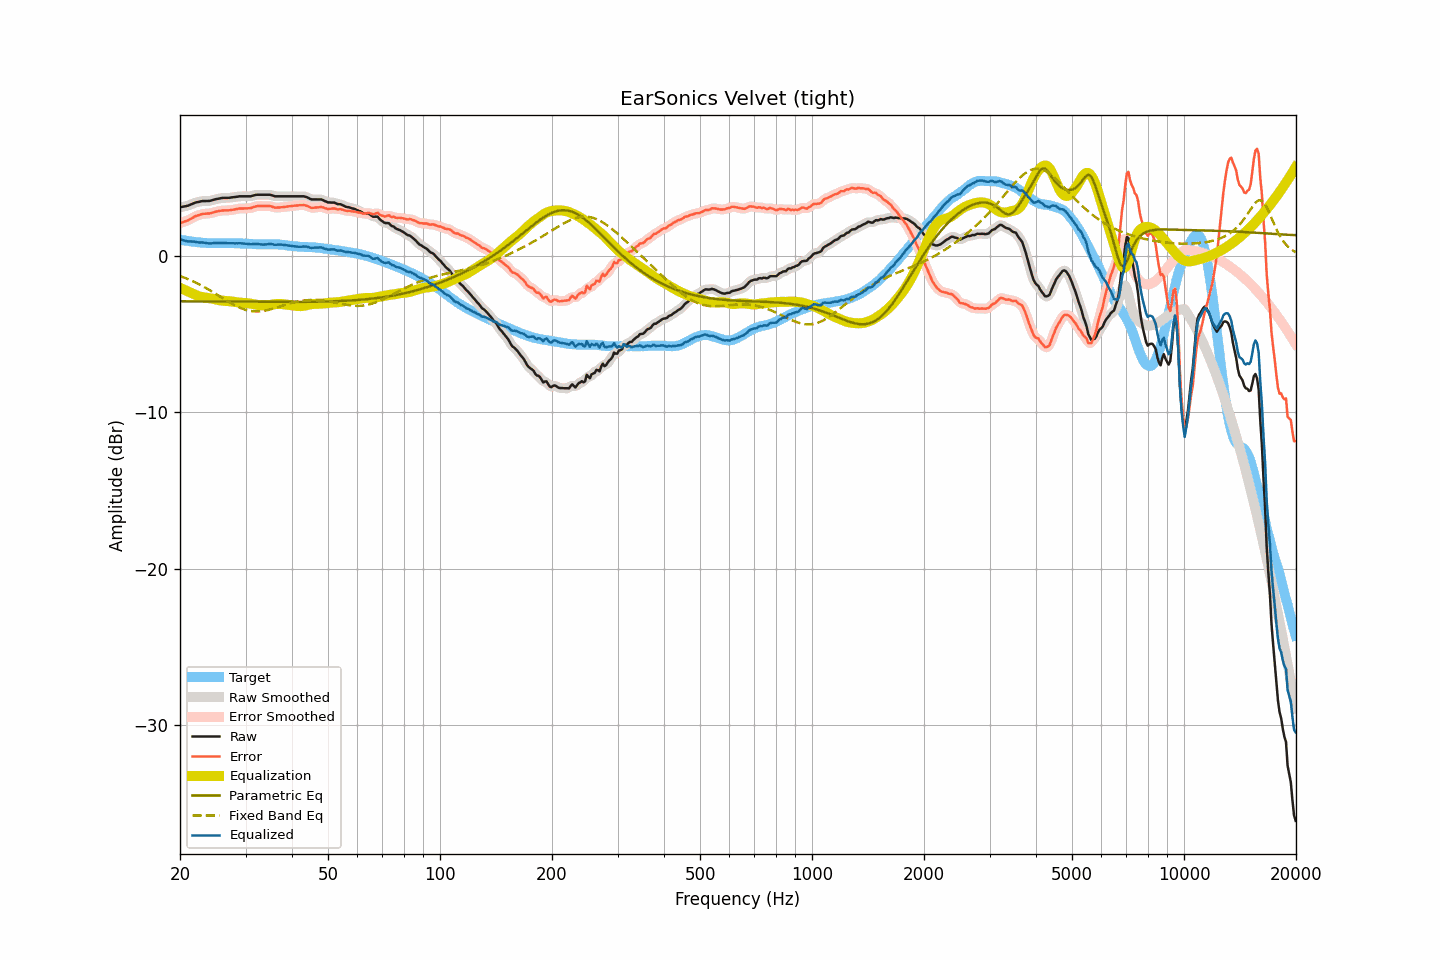

The file beside this chart, header and first rows:
frequency, raw, smoothed, error, error_smoothed, equalization, parametric_eq, fixed_band_eq, equalized_raw, equalized_smoothed, target
20.00, 3.09, 3.10, 2.07, 2.07, -2.05, -2.91, -1.30, 1.04, 1.04, 1.02
20.20, 3.11, 3.11, 2.11, 2.11, -2.10, -2.91, -1.34, 1.01, 1.01, 1.00
20.40, 3.13, 3.13, 2.15, 2.14, -2.15, -2.91, -1.38, 0.99, 0.98, 0.98
20.61, 3.15, 3.15, 2.18, 2.18, -2.19, -2.92, -1.42, 0.96, 0.96, 0.97
20.81, 3.17, 3.17, 2.22, 2.22, -2.24, -2.92, -1.46, 0.93, 0.93, 0.95
21.02, 3.19, 3.20, 2.25, 2.26, -2.28, -2.92, -1.50, 0.91, 0.92, 0.94
21.23, 3.24, 3.24, 2.32, 2.31, -2.33, -2.92, -1.54, 0.91, 0.91, 0.92
21.44, 3.28, 3.28, 2.37, 2.37, -2.37, -2.92, -1.59, 0.91, 0.91, 0.91
21.66, 3.32, 3.33, 2.42, 2.43, -2.43, -2.92, -1.64, 0.89, 0.90, 0.90
21.87, 3.37, 3.37, 2.49, 2.48, -2.48, -2.92, -1.69, 0.90, 0.89, 0.88
22.09, 3.40, 3.40, 2.53, 2.53, -2.52, -2.92, -1.73, 0.88, 0.87, 0.87
22.31, 3.42, 3.42, 2.57, 2.57, -2.57, -2.92, -1.79, 0.86, 0.86, 0.86
22.54, 3.44, 3.45, 2.60, 2.60, -2.60, -2.92, -1.84, 0.84, 0.85, 0.85
22.76, 3.47, 3.47, 2.64, 2.63, -2.63, -2.92, -1.89, 0.84, 0.84, 0.84
22.99, 3.49, 3.49, 2.67, 2.66, -2.65, -2.92, -1.95, 0.84, 0.84, 0.82
23.22, 3.49, 3.49, 2.68, 2.68, -2.67, -2.92, -2.00, 0.83, 0.83, 0.81
23.45, 3.49, 3.49, 2.68, 2.68, -2.68, -2.92, -2.06, 0.81, 0.81, 0.81
23.69, 3.49, 3.49, 2.69, 2.68, -2.70, -2.92, -2.12, 0.80, 0.79, 0.80
23.92, 3.49, 3.50, 2.69, 2.69, -2.71, -2.93, -2.18, 0.78, 0.79, 0.80
24.16, 3.51, 3.51, 2.71, 2.71, -2.73, -2.93, -2.24, 0.78, 0.78, 0.80
24.40, 3.54, 3.54, 2.74, 2.74, -2.75, -2.93, -2.30, 0.79, 0.79, 0.80
24.65, 3.57, 3.57, 2.77, 2.77, -2.77, -2.93, -2.36, 0.80, 0.80, 0.80
24.89, 3.60, 3.60, 2.80, 2.80, -2.80, -2.93, -2.42, 0.81, 0.80, 0.80
25.14, 3.62, 3.62, 2.82, 2.83, -2.82, -2.93, -2.49, 0.80, 0.80, 0.80
25.39, 3.64, 3.64, 2.85, 2.85, -2.84, -2.93, -2.55, 0.80, 0.80, 0.80
25.65, 3.66, 3.66, 2.87, 2.86, -2.86, -2.93, -2.61, 0.80, 0.80, 0.79
25.91, 3.68, 3.68, 2.88, 2.88, -2.87, -2.93, -2.68, 0.81, 0.81, 0.80
26.16, 3.69, 3.69, 2.89, 2.89, -2.88, -2.93, -2.74, 0.81, 0.81, 0.80
26.43, 3.69, 3.69, 2.89, 2.89, -2.89, -2.93, -2.81, 0.80, 0.80, 0.80
26.69, 3.69, 3.69, 2.89, 2.89, -2.90, -2.93, -2.87, 0.80, 0.80, 0.80
26.96, 3.69, 3.69, 2.89, 2.90, -2.90, -2.93, -2.93, 0.79, 0.79, 0.80
27.23, 3.70, 3.70, 2.90, 2.91, -2.91, -2.93, -2.99, 0.79, 0.79, 0.80
27.50, 3.72, 3.72, 2.92, 2.92, -2.93, -2.94, -3.05, 0.80, 0.79, 0.80
27.77, 3.73, 3.73, 2.94, 2.94, -2.94, -2.94, -3.11, 0.79, 0.79, 0.80
28.05, 3.74, 3.74, 2.95, 2.95, -2.96, -2.94, -3.16, 0.79, 0.79, 0.79
28.33, 3.76, 3.76, 2.98, 2.97, -2.97, -2.94, -3.22, 0.79, 0.79, 0.78
28.62, 3.77, 3.77, 2.99, 2.99, -2.99, -2.94, -3.27, 0.79, 0.79, 0.78
28.90, 3.79, 3.79, 3.01, 3.01, -3.00, -2.94, -3.31, 0.79, 0.79, 0.78
29.19, 3.79, 3.79, 3.01, 3.01, -3.01, -2.94, -3.36, 0.79, 0.79, 0.78
29.48, 3.79, 3.79, 3.02, 3.02, -3.01, -2.94, -3.40, 0.78, 0.78, 0.78
29.78, 3.79, 3.79, 3.02, 3.02, -3.02, -2.94, -3.43, 0.78, 0.78, 0.77
30.08, 3.79, 3.79, 3.02, 3.02, -3.02, -2.94, -3.47, 0.77, 0.77, 0.77
30.38, 3.79, 3.79, 3.02, 3.02, -3.03, -2.94, -3.49, 0.76, 0.76, 0.77
30.68, 3.79, 3.79, 3.03, 3.03, -3.05, -2.94, -3.52, 0.75, 0.74, 0.76
30.99, 3.79, 3.80, 3.04, 3.05, -3.06, -2.94, -3.54, 0.73, 0.74, 0.76
31.30, 3.82, 3.82, 3.08, 3.07, -3.08, -2.95, -3.55, 0.74, 0.74, 0.74
31.61, 3.85, 3.85, 3.11, 3.11, -3.10, -2.95, -3.56, 0.75, 0.75, 0.74
31.93, 3.88, 3.88, 3.14, 3.14, -3.12, -2.95, -3.57, 0.76, 0.75, 0.74
32.24, 3.89, 3.89, 3.16, 3.16, -3.14, -2.95, -3.57, 0.75, 0.75, 0.73
32.57, 3.89, 3.89, 3.17, 3.17, -3.16, -2.95, -3.56, 0.73, 0.73, 0.72
32.89, 3.89, 3.89, 3.17, 3.17, -3.17, -2.95, -3.56, 0.72, 0.72, 0.72
33.22, 3.89, 3.89, 3.17, 3.17, -3.18, -2.95, -3.54, 0.71, 0.71, 0.72
33.55, 3.89, 3.89, 3.18, 3.17, -3.18, -2.95, -3.53, 0.71, 0.71, 0.72
33.89, 3.89, 3.89, 3.17, 3.17, -3.18, -2.95, -3.51, 0.71, 0.71, 0.72
34.23, 3.89, 3.89, 3.17, 3.17, -3.17, -2.95, -3.49, 0.72, 0.73, 0.72
34.57, 3.89, 3.89, 3.17, 3.17, -3.16, -2.95, -3.47, 0.74, 0.74, 0.72
34.92, 3.89, 3.88, 3.17, 3.16, -3.14, -2.95, -3.44, 0.75, 0.74, 0.72
35.27, 3.86, 3.86, 3.14, 3.14, -3.13, -2.95, -3.41, 0.73, 0.73, 0.72
35.62, 3.83, 3.83, 3.10, 3.10, -3.11, -2.95, -3.38, 0.72, 0.72, 0.73
35.97, 3.79, 3.80, 3.07, 3.08, -3.10, -2.95, -3.35, 0.69, 0.70, 0.72
... 635 more rows
